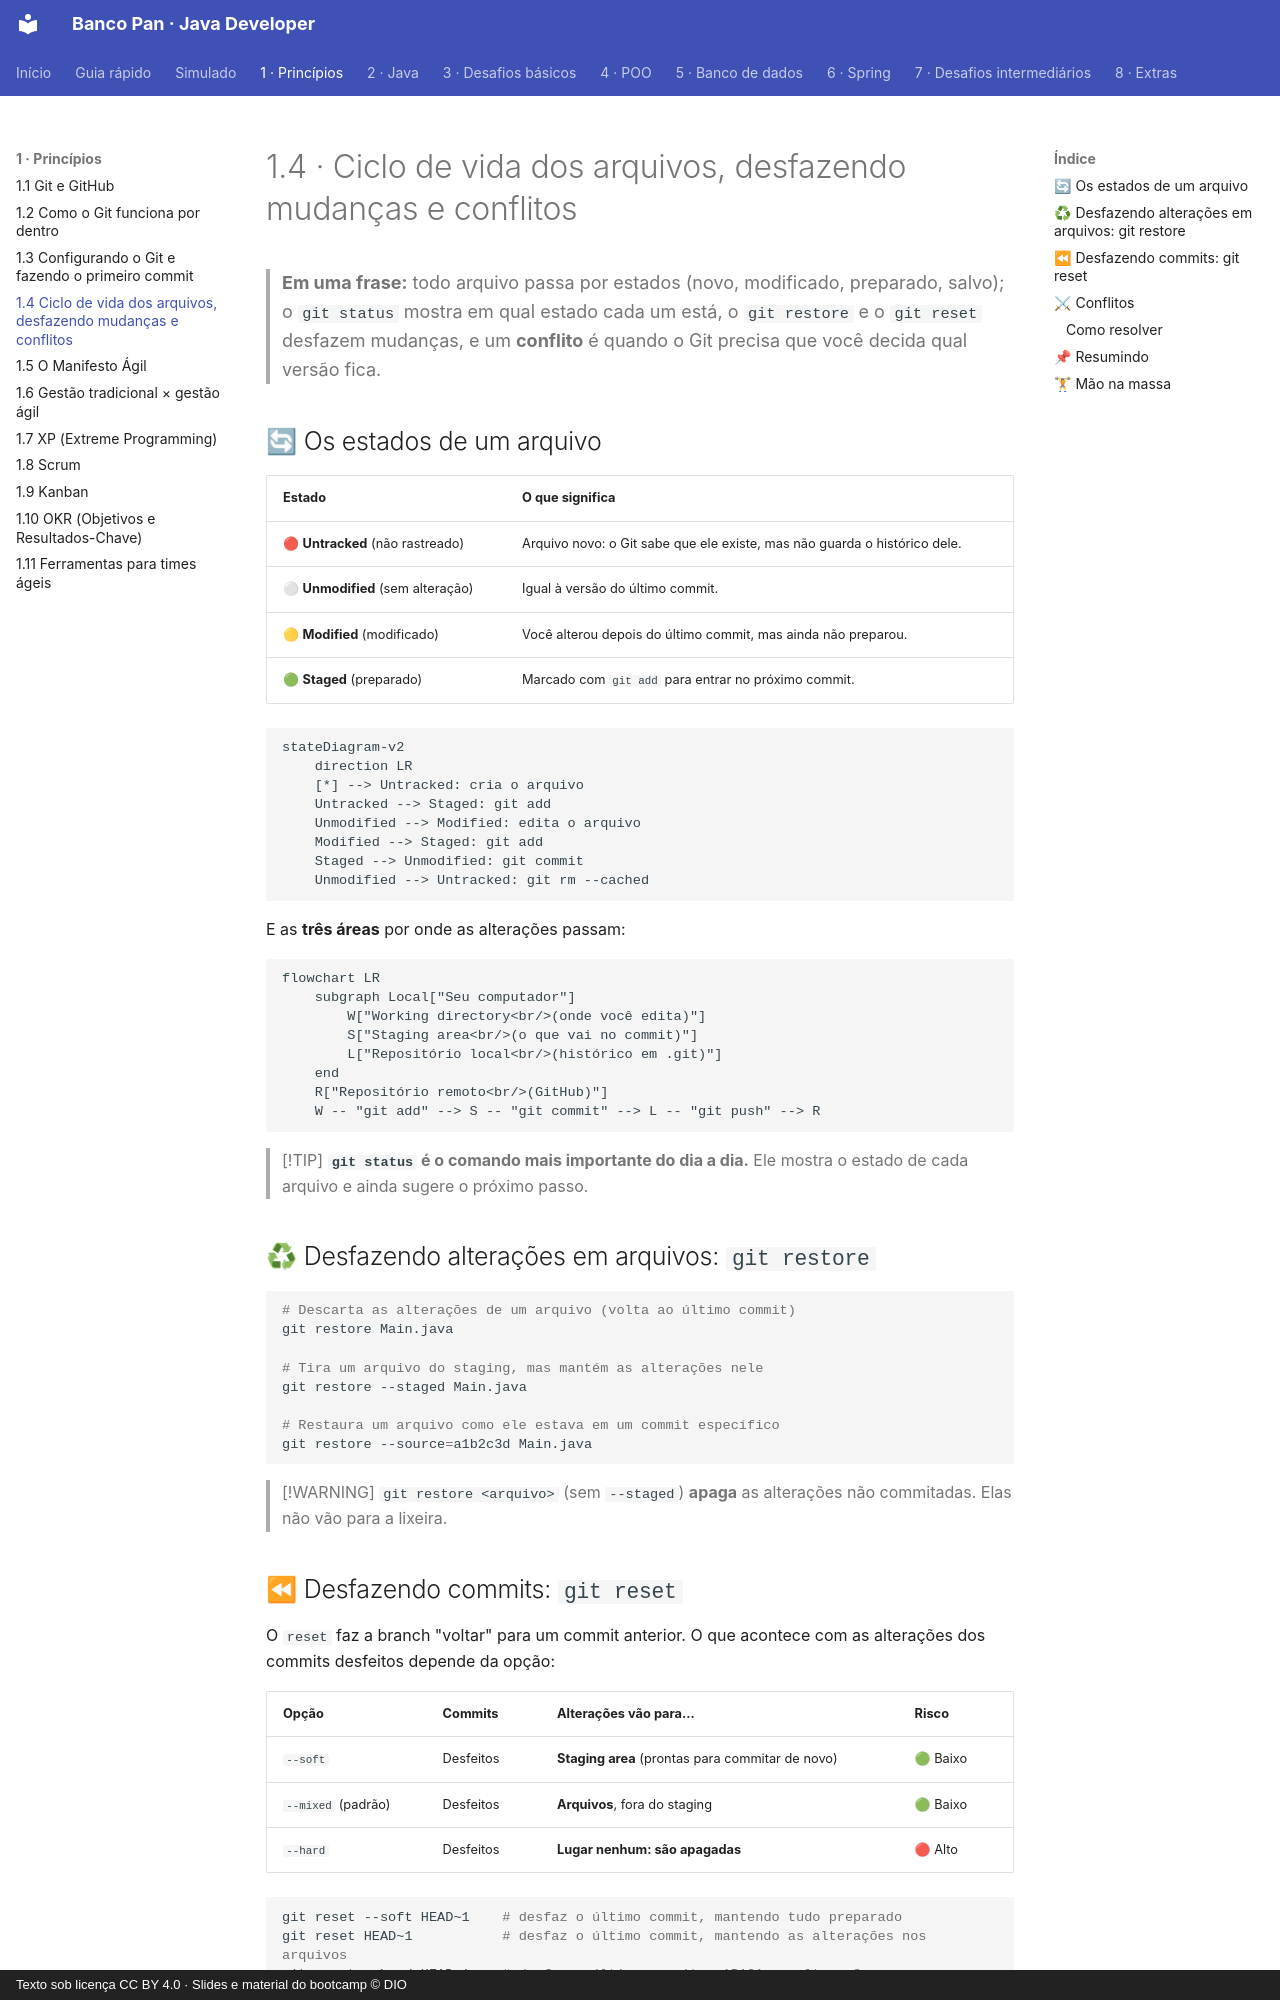

repository: Joshpcbrrj/Dio-Banco_Pan-Java_developer · page: 01-principios/04-ciclo-de-vida-e-conflitos/index.html · generator: mkdocs · copyright: Texto sob licença CC BY 4.0 · Slides e material do bootcamp © DIO

# 1.4 · Ciclo de vida dos arquivos, desfazendo mudanças e conflitos

> **Em uma frase:** todo arquivo passa por estados (novo, modificado, preparado, salvo); o `git status` mostra em qual estado cada um está, o `git restore` e o `git reset` desfazem mudanças, e um **conflito** é quando o Git precisa que você decida qual versão fica.

## 🔄 Os estados de um arquivo

| Estado | O que significa |
| --- | --- |
| 🔴 **Untracked** (não rastreado) | Arquivo novo: o Git sabe que ele existe, mas não guarda o histórico dele. |
| ⚪ **Unmodified** (sem alteração) | Igual à versão do último commit. |
| 🟡 **Modified** (modificado) | Você alterou depois do último commit, mas ainda não preparou. |
| 🟢 **Staged** (preparado) | Marcado com `git add` para entrar no próximo commit. |

```mermaid
stateDiagram-v2
    direction LR
    [*] --> Untracked: cria o arquivo
    Untracked --> Staged: git add
    Unmodified --> Modified: edita o arquivo
    Modified --> Staged: git add
    Staged --> Unmodified: git commit
    Unmodified --> Untracked: git rm --cached
```

E as **três áreas** por onde as alterações passam:

```mermaid
flowchart LR
    subgraph Local["Seu computador"]
        W["Working directory<br/>(onde você edita)"]
        S["Staging area<br/>(o que vai no commit)"]
        L["Repositório local<br/>(histórico em .git)"]
    end
    R["Repositório remoto<br/>(GitHub)"]
    W -- "git add" --> S -- "git commit" --> L -- "git push" --> R
```

> [!TIP]
> **`git status` é o comando mais importante do dia a dia.** Ele mostra o estado de cada arquivo e ainda sugere o próximo passo.

## ♻ Desfazendo alterações em arquivos: `git restore`

```bash
# Descarta as alterações de um arquivo (volta ao último commit)
git restore Main.java

# Tira um arquivo do staging, mas mantém as alterações nele
git restore --staged Main.java

# Restaura um arquivo como ele estava em um commit específico
git restore --source=a1b2c3d Main.java
```

> [!WARNING]
> `git restore <arquivo>` (sem `--staged`) **apaga** as alterações não commitadas. Elas não vão para a lixeira.
